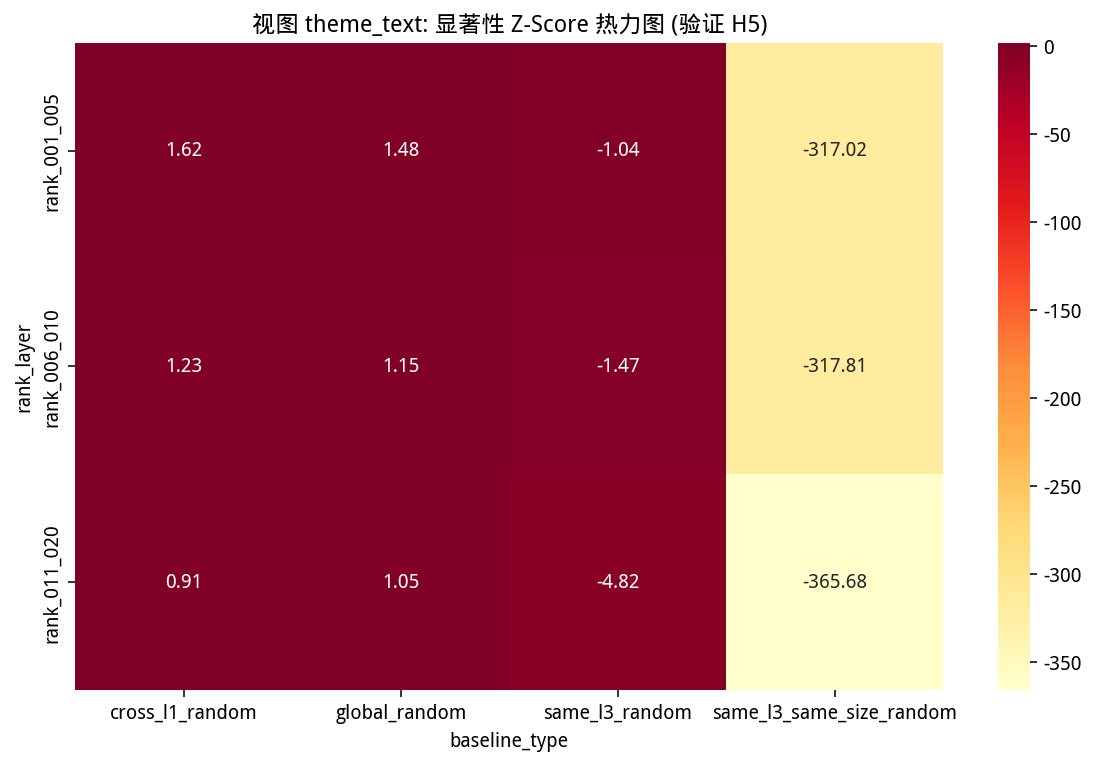

Source data for this figure (header and first rows):
rank_layer, cross_l1_random, global_random, same_l3_random, same_l3_same_size_random
rank_001_005, 1.623, 1.483, -1.038, -317
rank_006_010, 1.226, 1.155, -1.468, -317.8
rank_011_020, 0.9118, 1.046, -4.82, -365.7
